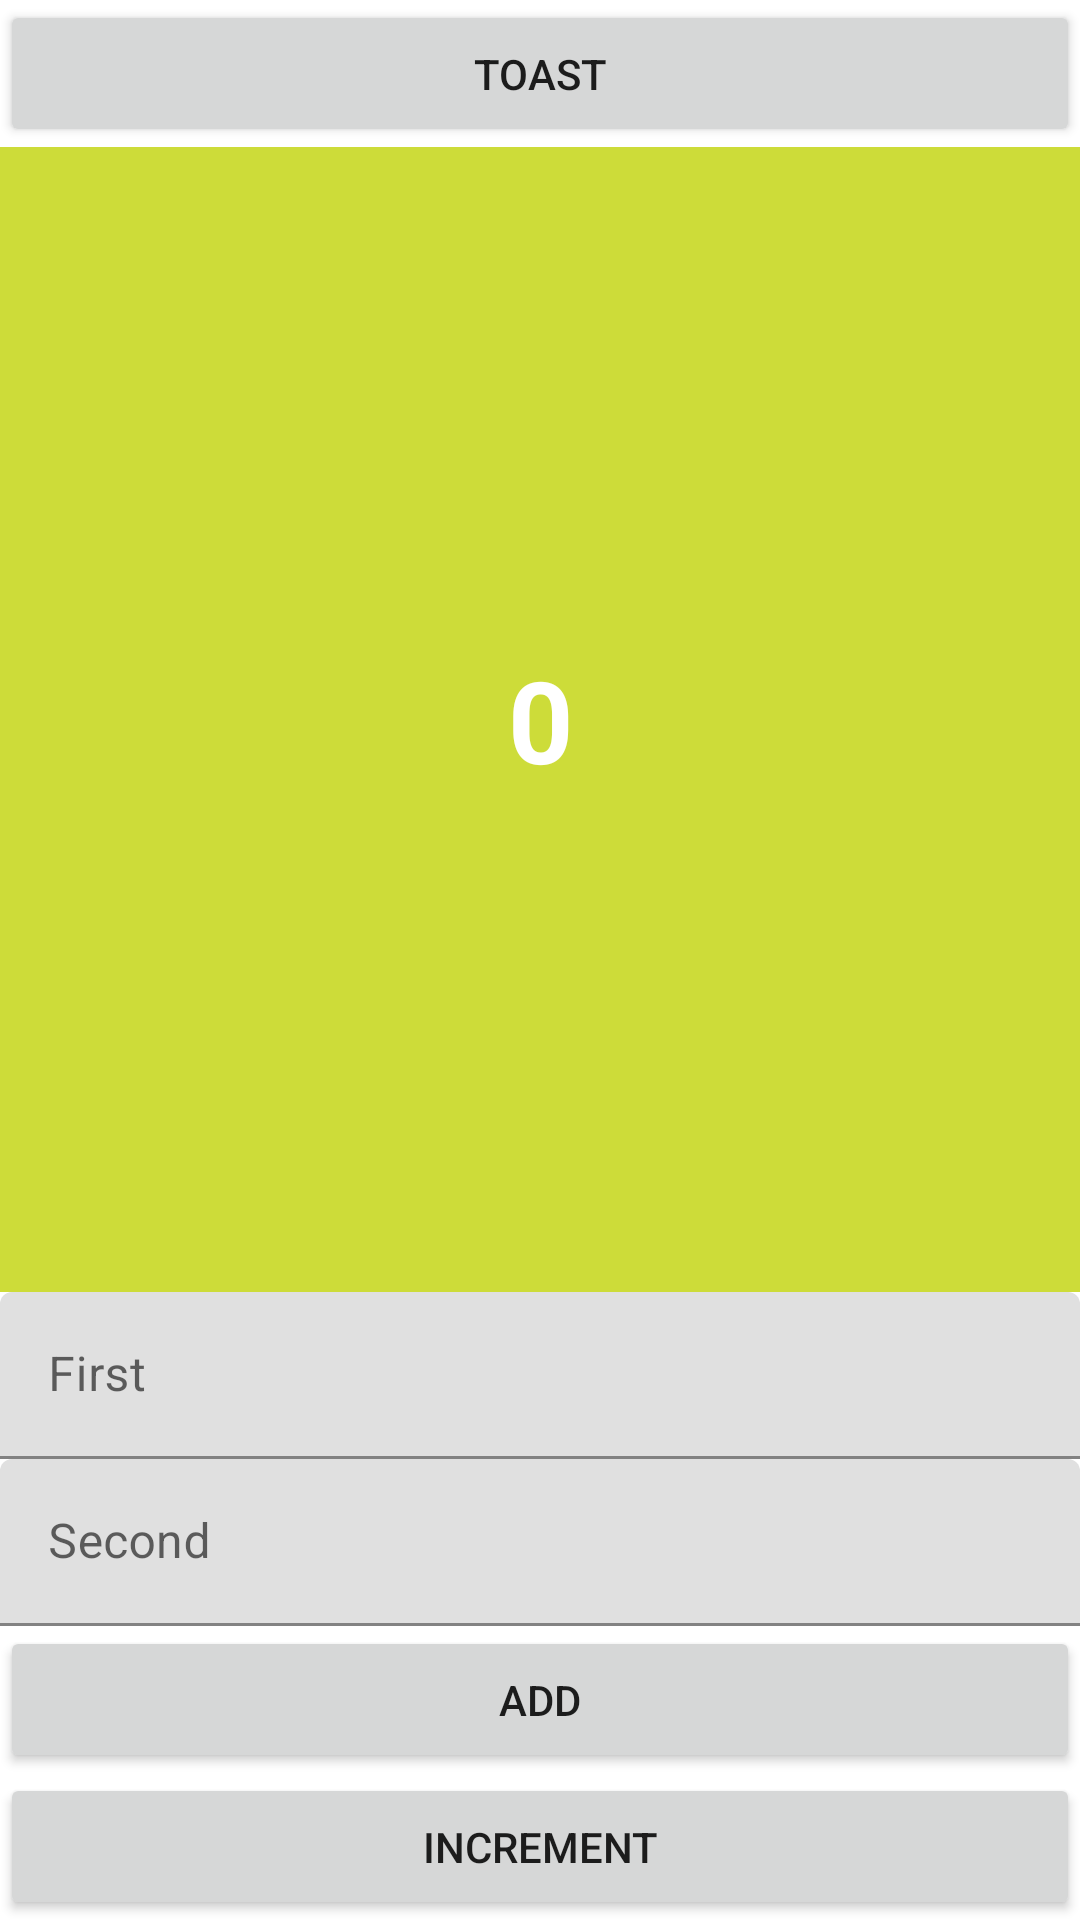

Android layout source for this screen:
<!-- AndroidManifest.xml: application theme Theme.TP01_BATIER_LOU -->
<!-- res/layout/activity_main.xml -->
<?xml version="1.0" encoding="utf-8"?>
<androidx.constraintlayout.widget.ConstraintLayout xmlns:android="http://schemas.android.com/apk/res/android"
    xmlns:app="http://schemas.android.com/apk/res-auto"
    xmlns:tools="http://schemas.android.com/tools"
    android:layout_width="match_parent"
    android:layout_height="match_parent"
    tools:context=".MainActivity">

    <Button
        android:id="@+id/toastButton"
        android:layout_width="0dp"
        android:layout_height="wrap_content"
        android:padding="15dp"
        android:text="@string/toastButton"
        app:layout_constraintEnd_toEndOf="parent"
        app:layout_constraintStart_toStartOf="parent"
        app:layout_constraintTop_toTopOf="parent" />

    <TextView
        android:id="@+id/counterTextView"
        android:layout_width="0dp"
        android:layout_height="0dp"
        android:background="#CDDC39"
        android:gravity="center_horizontal|center_vertical"
        android:text="@string/counter"
        android:textColor="#FFFFFF"
        android:textSize="38sp"
        android:textStyle="bold"
        app:layout_constraintBottom_toTopOf="@+id/textInputLayout"
        app:layout_constraintEnd_toEndOf="parent"
        app:layout_constraintStart_toStartOf="parent"
        app:layout_constraintTop_toBottomOf="@+id/toastButton" />

    <Button
        android:id="@+id/incButton"
        android:layout_width="0dp"
        android:layout_height="wrap_content"
        android:padding="15dp"
        android:text="@string/incrementButton"
        app:layout_constraintBottom_toBottomOf="parent"
        app:layout_constraintEnd_toEndOf="parent"
        app:layout_constraintStart_toStartOf="parent" />

    <Button
        android:id="@+id/addButton"
        android:layout_width="0dp"
        android:layout_height="wrap_content"
        android:padding="15dp"
        android:text="@string/addButton"
        app:layout_constraintBottom_toTopOf="@+id/incButton"
        app:layout_constraintEnd_toEndOf="parent"
        app:layout_constraintHorizontal_bias="0.0"
        app:layout_constraintStart_toStartOf="parent" />

    <com.google.android.material.textfield.TextInputLayout
        android:id="@+id/textInputLayout"
        android:layout_width="0dp"
        android:layout_height="wrap_content"
        app:layout_constraintBottom_toTopOf="@+id/textInputLayout2"
        app:layout_constraintEnd_toEndOf="parent"
        app:layout_constraintStart_toStartOf="parent">

        <com.google.android.material.textfield.TextInputEditText
            android:id="@+id/firstTerm"
            android:layout_width="match_parent"
            android:layout_height="wrap_content"
            android:hint="@string/textFieldFirst"
            android:inputType="number" />
    </com.google.android.material.textfield.TextInputLayout>

    <com.google.android.material.textfield.TextInputLayout
        android:id="@+id/textInputLayout2"
        android:layout_width="0dp"
        android:layout_height="wrap_content"
        app:layout_constraintBottom_toTopOf="@+id/addButton"
        app:layout_constraintEnd_toEndOf="parent"
        app:layout_constraintStart_toStartOf="parent">

        <com.google.android.material.textfield.TextInputEditText
            android:id="@+id/secondTerm"
            android:layout_width="match_parent"
            android:layout_height="wrap_content"
            android:hint="@string/textFieldSecond"
            android:inputType="number" />
    </com.google.android.material.textfield.TextInputLayout>

</androidx.constraintlayout.widget.ConstraintLayout>
<!-- resources referenced by this layout -->
<resources>
  <string name="addButton">Add</string>
  <string name="counter">0</string>
  <string name="incrementButton">Increment</string>
  <string name="textFieldFirst">First</string>
  <string name="textFieldSecond">Second</string>
  <string name="toastButton">Toast</string>
  <style name="Theme.TP01_BATIER_LOU" parent="Theme.MaterialComponents.DayNight.DarkActionBar">
          
          <item name="colorPrimary">@color/purple_500</item>
          <item name="colorPrimaryVariant">@color/purple_700</item>
          <item name="colorOnPrimary">@color/white</item>
          
          <item name="colorSecondary">@color/teal_200</item>
          <item name="colorSecondaryVariant">@color/teal_700</item>
          <item name="colorOnSecondary">@color/black</item>
          
          <item name="android:statusBarColor" tools:targetApi="l">?attr/colorPrimaryVariant</item>
          
      </style>
  <!-- not gathered from this repository: default colours our renderer supplied (Android Studio template values) -->
  <color name="purple_500">#FF6200EE</color>
  <color name="purple_700">#FF3700B3</color>
  <color name="teal_200">#FF03DAC5</color>
  <color name="teal_700">#FF018786</color>
  <color name="black">#FF000000</color>
  <color name="white">#FFFFFFFF</color>
</resources>
